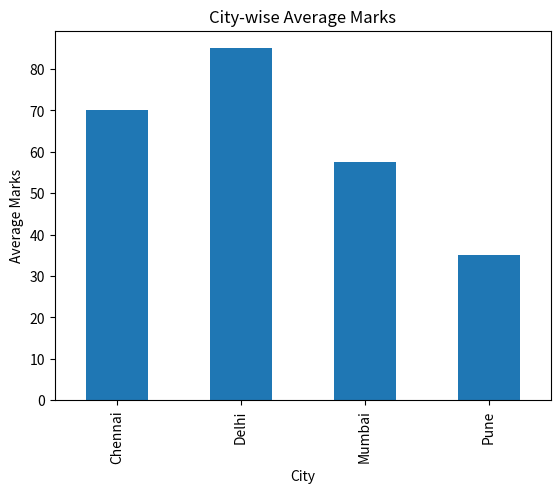
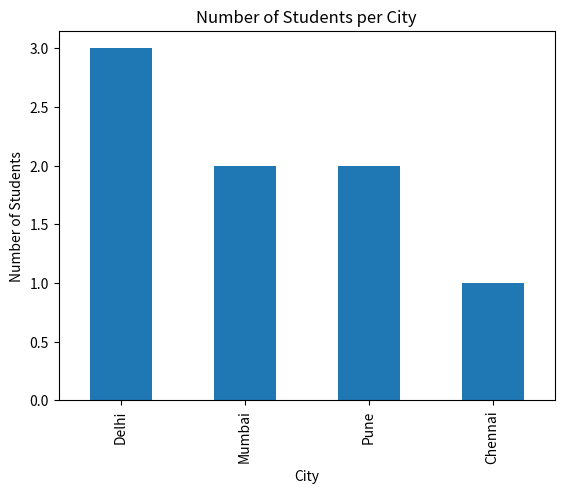
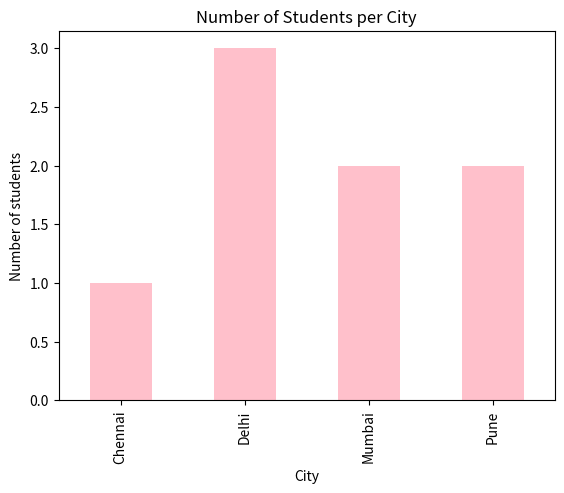
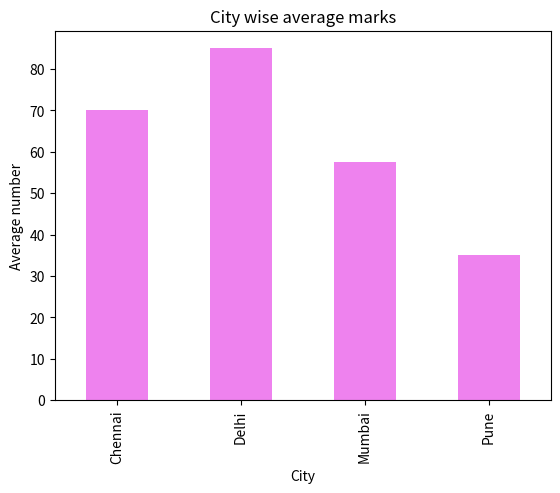
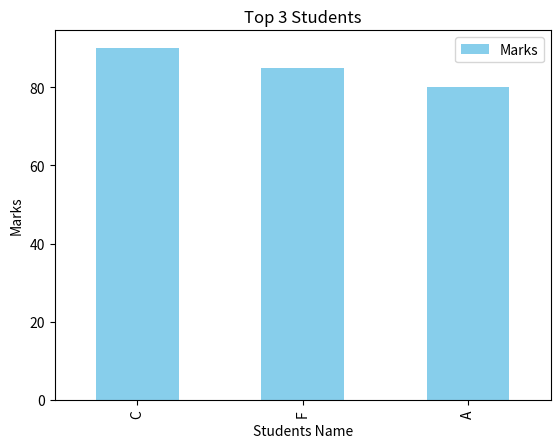

Reproduce these figures in Python, in order.
import pandas as pd
import matplotlib.pyplot as plt

# Data load
df = pd.DataFrame({
    "Name": ["A","B","C","D","E","F","G","H"],
    "City": ["Delhi","Mumbai","Delhi","Pune","Chennai","Delhi","Mumbai","Pune"],
    "Marks": [80, 55, 90, 40, 70, 85, 60, 30]
})

# City-wise average marks
avg = df.groupby("City")["Marks"].mean()

# Bar chart
avg.plot(kind='bar')

plt.title("City-wise Average Marks")
plt.xlabel("City")
plt.ylabel("Average Marks")

plt.show()


student_count = df["City"].value_counts()

student_count.plot(kind="bar")

plt.title("Number of Students per City")
plt.xlabel("City")
plt.ylabel("Number of Students")

plt.show()

#  Questions of bar chart 

# 1. )   City-wise students count ka graph banaoge
df.groupby("City").size().plot(kind= "bar", color = "pink")
plt.title("Number of Students per City")
plt.xlabel("City")
plt.ylabel("Number of students")

plt.show()

# Q2 ): City-wise average marks ka graph banaoge
df.groupby("City")["Marks"].mean().plot(kind = "bar" , color = "violet")
plt.title("City wise average marks")
plt.ylabel("Average number")
plt.xlabel("City")
plt.show()


#  Q3 .)  top 3 students 
top = df.sort_values("Marks" , ascending = False).head(3)

top.plot(
    x="Name",
    y="Marks",
    kind="bar",
    color="skyblue"
)
plt.title("Top 3 Students")
plt.ylabel("Marks")
plt.xlabel("Students Name")
plt.show()
